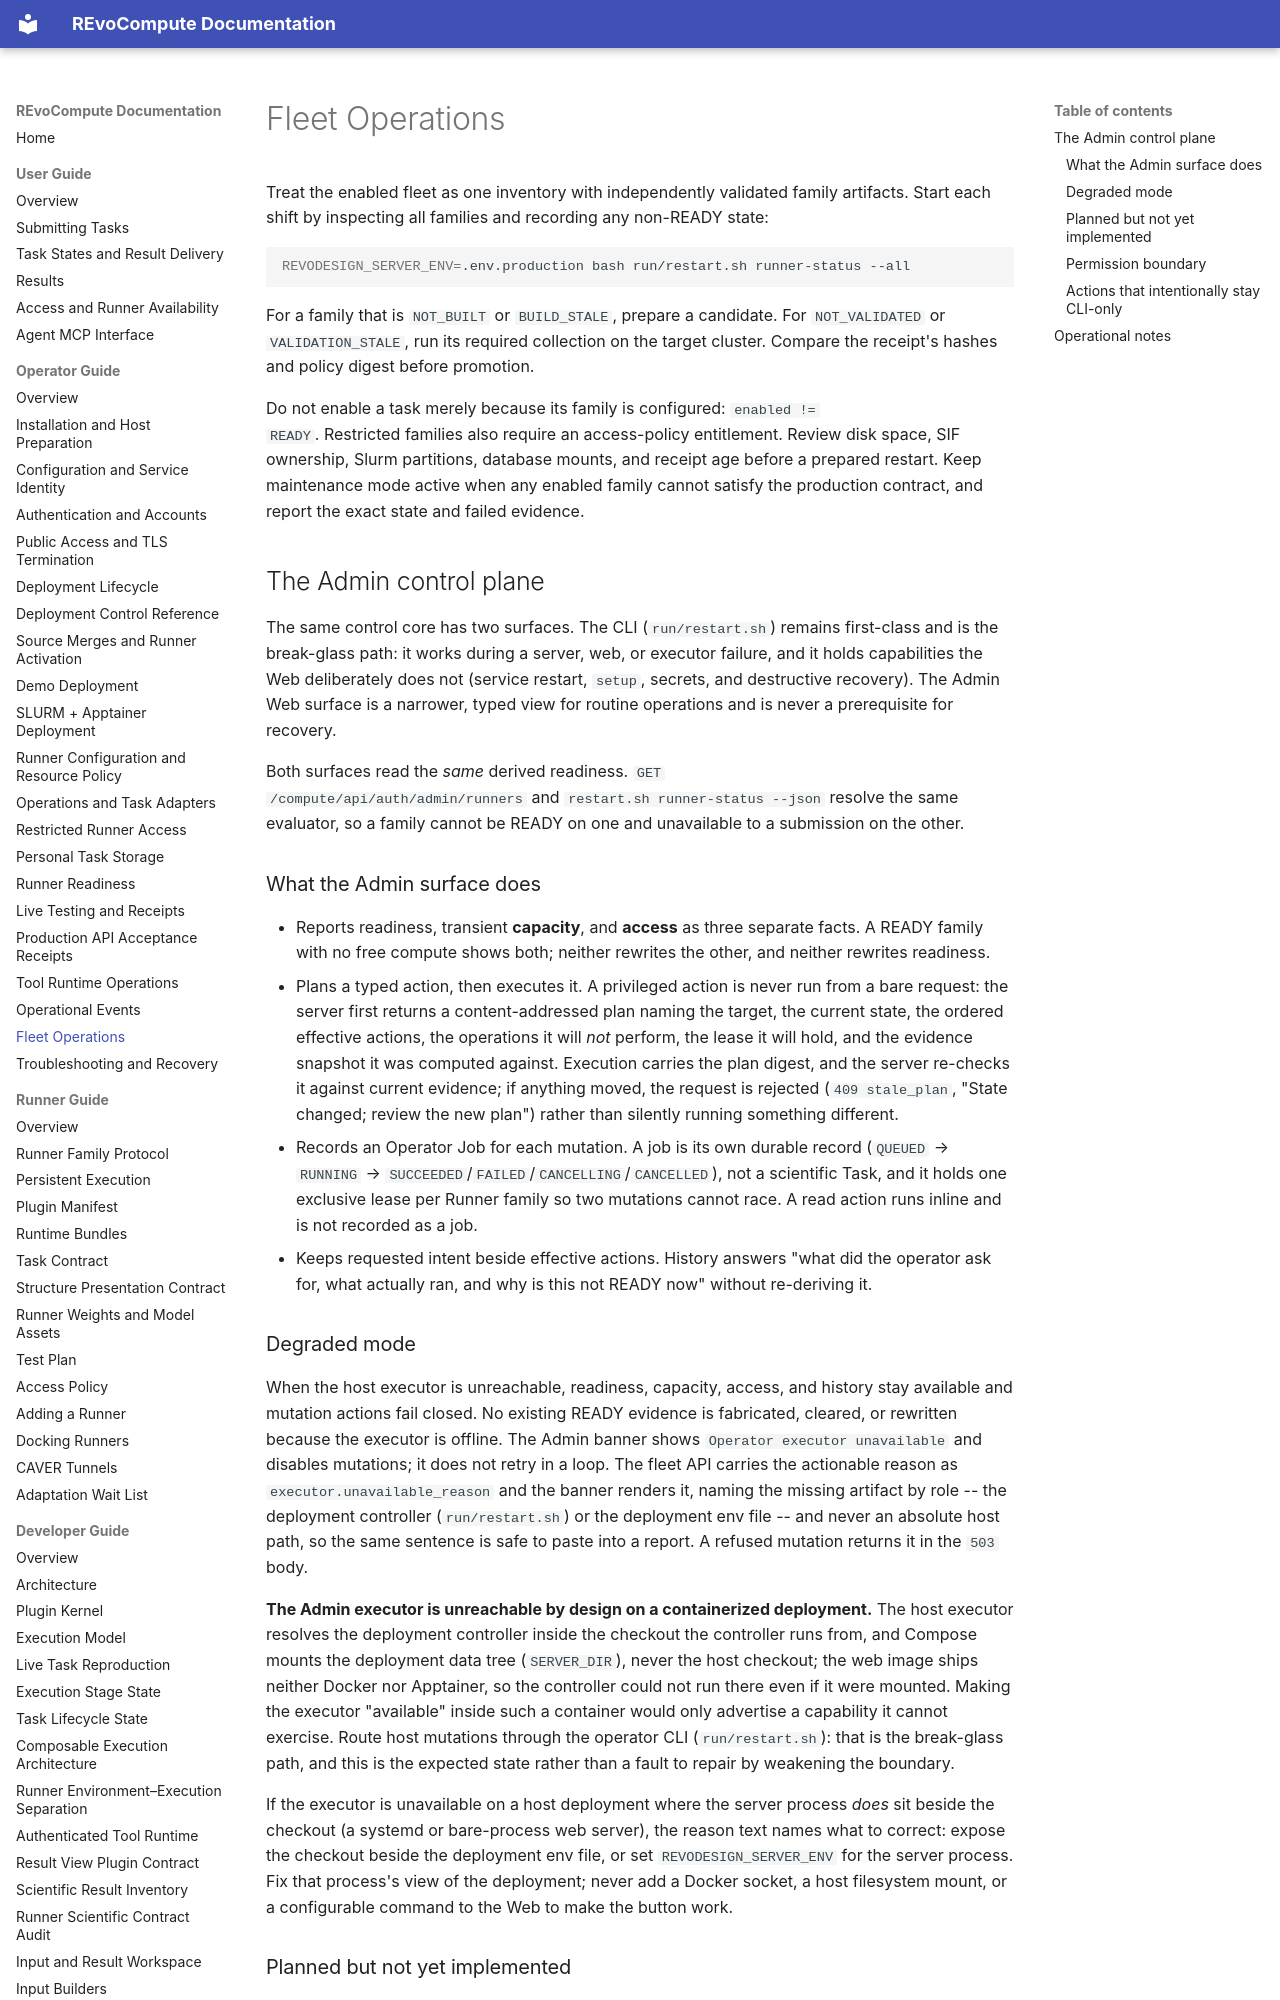

repository: YaoYinYing/REvoCompute · page: operator-guide/fleet-operations/index.html · generator: mkdocs

# Fleet Operations

Treat the enabled fleet as one inventory with independently validated family
artifacts. Start each shift by inspecting all families and recording any
non-READY state:

```bash
REVODESIGN_SERVER_ENV=.env.production bash run/restart.sh runner-status --all
```

For a family that is `NOT_BUILT` or `BUILD_STALE`, prepare a candidate. For
`NOT_VALIDATED` or `VALIDATION_STALE`, run its required collection on the target
cluster. Compare the receipt's hashes and policy digest before promotion.

Do not enable a task merely because its family is configured: `enabled !=
READY`. Restricted families also require an access-policy entitlement. Review
disk space, SIF ownership, Slurm partitions, database mounts, and receipt age
before a prepared restart. Keep maintenance mode active when any enabled
family cannot satisfy the production contract, and report the exact state and
failed evidence.

## The Admin control plane

The same control core has two surfaces. The CLI (`run/restart.sh`) remains
first-class and is the break-glass path: it works during a server, web, or
executor failure, and it holds capabilities the Web deliberately does not
(service restart, `setup`, secrets, and destructive recovery). The Admin Web
surface is a narrower, typed view for routine operations and is never a
prerequisite for recovery.

Both surfaces read the *same* derived readiness. `GET
/compute/api/auth/admin/runners` and `restart.sh runner-status --json` resolve
the same evaluator, so a family cannot be READY on one and unavailable to a
submission on the other.

### What the Admin surface does

- Reports readiness, transient **capacity**, and **access** as three separate
  facts. A READY family with no free compute shows both; neither rewrites the
  other, and neither rewrites readiness.
- Plans a typed action, then executes it. A privileged action is never run from
  a bare request: the server first returns a content-addressed plan naming the
  target, the current state, the ordered effective actions, the operations it
  will *not* perform, the lease it will hold, and the evidence snapshot it was
  computed against. Execution carries the plan digest, and the server re-checks
  it against current evidence; if anything moved, the request is rejected
  (`409 stale_plan`, "State changed; review the new plan") rather than silently
  running something different.
- Records an Operator Job for each mutation. A job is its own durable record
  (`QUEUED` → `RUNNING` → `SUCCEEDED`/`FAILED`/`CANCELLING`/`CANCELLED`), not a
  scientific Task, and it holds one exclusive lease per Runner family so two
  mutations cannot race. A read action runs inline and is not recorded as a job.
- Keeps requested intent beside effective actions. History answers "what did the
  operator ask for, what actually ran, and why is this not READY now" without
  re-deriving it.
